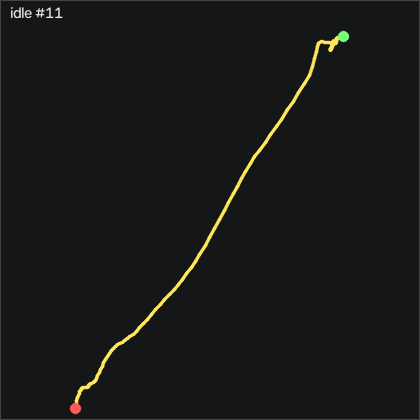

The table this chart was drawn from, first rows:
t_s, ax, ay, az, gx, gy, gz, seq
0.00000, -0.976, -0.00600, 0.112, -0.9004, 1.186, -0.1324, 55565
0.01000, -0.974, -0.00400, 0.109, 0.07457, 0.2407, 1.179, 55566
0.02100, -0.965, 0.01600, 0.113, 1.051, -1.04, 2.276, 55567
0.03000, -0.946, 0.04200, 0.119, 1.203, -1.832, 3.069, 55568
0.04000, -0.933, 0.05900, 0.118, 0.7766, -1.771, 2.795, 55569
0.05000, -0.929, 0.06300, 0.115, -0.07743, -0.9183, 1.697, 55570
0.06000, -0.931, 0.05600, 0.12, -1.449, 0.08770, 1.057, 55571
0.07000, -0.933, 0.05700, 0.119, -2.516, 1.095, 0.5076, 55572
0.08000, -0.937, 0.04400, 0.121, -3.522, 1.948, -0.1324, 55573
0.09000, -0.939, 0.02700, 0.114, -4.132, 2.68, -1.077, 55574
0.1, -0.957, 0.00400, 0.112, -4.223, 3.442, -2.449, 55575
0.11, -0.977, -0.01500, 0.113, -3.919, 3.473, -2.388, 55576
0.12, -0.991, -0.02200, 0.11, -3.004, 2.162, -1.352, 55577
0.13, -0.982, -0.01300, 0.111, -1.632, 0.1797, -0.4074, 55578
0.14, -0.968, 0.00600, 0.113, -0.5654, -1.588, 0.5986, 55579
0.151, -0.95, 0.02500, 0.118, -0.1994, -2.564, 1.148, 55580
0.16, -0.933, 0.03900, 0.126, -0.4734, -2.503, 0.5376, 55581
0.17, -0.924, 0.03800, 0.126, -1.297, -1.863, -0.3464, 55582
0.18, -0.919, 0.02800, 0.127, -2.028, -0.8263, -0.9554, 55583
0.191, -0.916, 0.01900, 0.129, -2.333, 0.3017, -1.291, 55584
0.2, -0.919, 0.01000, 0.122, -2.486, 1.552, -1.352, 55585
0.21, -0.934, 0.00400, 0.126, -2.425, 2.924, -1.504, 55586
0.22, -0.943, -0.00300, 0.12, -2.059, 3.808, -1.474, 55587
0.23, -0.953, -0.00700, 0.114, -1.358, 4.082, -1.443, 55588
0.24, -0.965, 0.00000, 0.115, -0.6874, 3.838, -1.108, 55589
0.25, -0.962, 0.01000, 0.112, -0.1694, 3.168, -0.5294, 55590
0.26, -0.966, 0.01500, 0.108, -0.04743, 2.649, -0.1634, 55591
0.27, -0.964, 0.02000, 0.115, -0.3514, 2.253, -0.1634, 55592
0.28, -0.967, 0.01900, 0.111, -0.8094, 1.948, 0.1116, 55593
0.29, -0.965, 0.01600, 0.105, -0.8704, 1.369, 0.2026, 55594
0.3, -0.957, 0.01500, 0.105, -0.7174, 0.7587, -0.04136, 55595
0.31, -0.962, 0.01400, 0.108, -0.6874, 0.5457, -0.3764, 55596
0.321, -0.965, 0.01400, 0.107, -0.7484, 0.2707, -0.4684, 55597
0.33, -0.963, 0.01100, 0.108, -0.5954, -0.1863, -0.4684, 55598
0.34, -0.957, 0.01600, 0.112, -0.4124, -0.7653, -0.5294, 55599
0.35, -0.948, 0.02300, 0.114, -0.4124, -1.131, -0.2854, 55600
0.361, -0.941, 0.02900, 0.116, -0.6264, -1.04, -0.04136, 55601
0.37, -0.937, 0.02700, 0.121, -0.9614, -0.4303, -0.5294, 55602
0.38, -0.94, 0.01600, 0.125, -1.358, 0.3627, -1.047, 55603
0.39, -0.948, 0.00700, 0.117, -1.54, 0.8507, -1.23, 55604
0.4, -0.946, 0.00600, 0.109, -1.144, 0.9417, -1.291, 55605
0.41, -0.943, 0.00700, 0.117, -0.7484, 0.7587, -0.7724, 55606
0.42, -0.94, 0.02100, 0.114, -0.6264, 0.6367, -0.1024, 55607
0.43, -0.938, 0.02500, 0.12, -0.7174, 0.9417, -0.4684, 55608
0.44, -0.944, 0.01800, 0.119, -1.083, 1.704, -1.352, 55609
0.45, -0.951, 0.00700, 0.114, -1.297, 2.223, -1.321, 55610
0.46, -0.955, 0.00500, 0.109, -1.205, 2.284, -0.8334, 55611
0.47, -0.956, 0.00800, 0.11, -0.7484, 2.04, -0.1934, 55612
0.48, -0.948, 0.01800, 0.11, -0.4124, 1.582, 0.5076, 55613
0.491, -0.941, 0.03300, 0.112, -0.3514, 1.369, 0.6296, 55614
0.5, -0.939, 0.02900, 0.111, -0.5954, 1.613, -0.3764, 55615
0.51, -0.945, 0.02500, 0.114, -0.9924, 2.192, -1.413, 55616
0.52, -0.957, 0.01400, 0.103, -1.388, 2.467, -1.596, 55617
0.53, -0.957, 0.00800, 0.101, -1.144, 2.253, -1.718, 55618
0.54, -0.959, 0.01100, 0.103, -0.7784, 1.918, -1.565, 55619
0.55, -0.961, 0.01400, 0.108, -0.6264, 1.491, -0.8034, 55620
0.56, -0.959, 0.01800, 0.106, -0.6264, 1.003, -0.6514, 55621
0.57, -0.948, 0.01600, 0.108, -0.5954, 0.6677, -0.9864, 55622
0.58, -0.94, 0.02000, 0.109, -0.6264, 0.9117, -1.169, 55623
0.59, -0.943, 0.01400, 0.102, -0.8094, 1.826, -1.596, 55624
... 144 more rows
